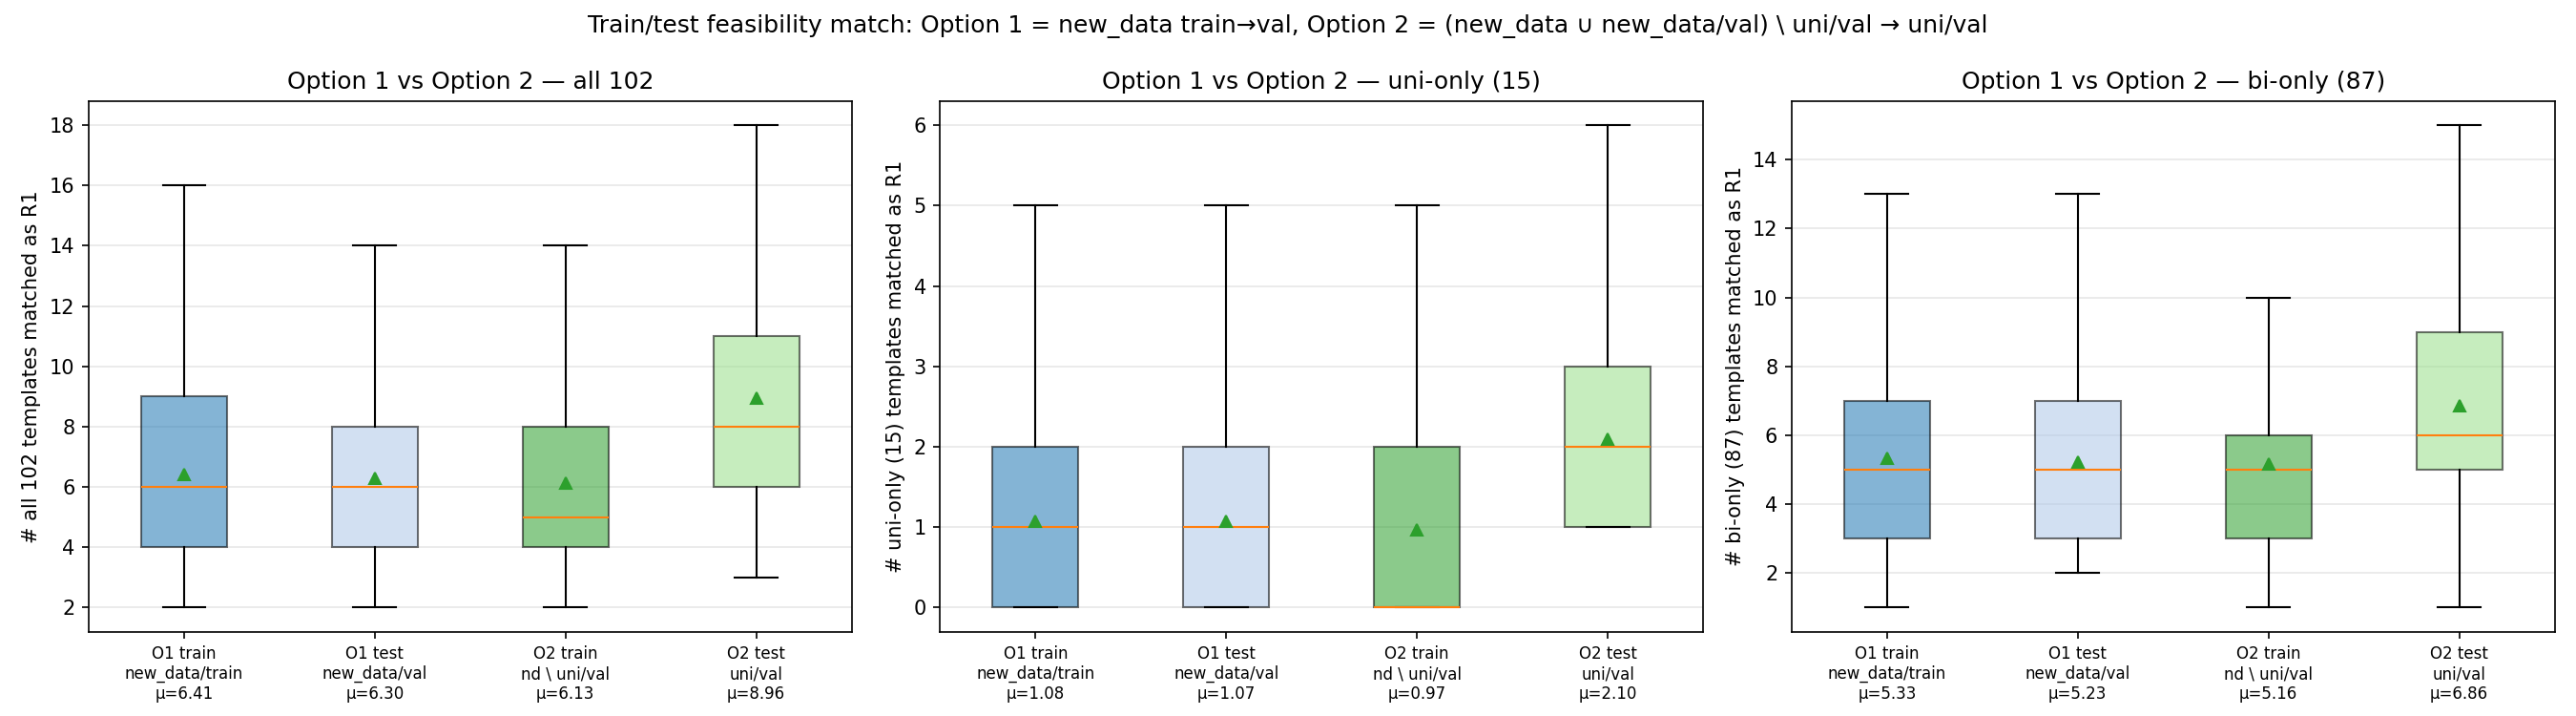

The data file committed next to this chart (first rows):
option, role, set, template_type, n_templates_in_type, n_molecules, mean, median, std, frac_>=1, frac_>=3
Option_1, train, new_data/train, all, 102, 127104, 6.405, 6.0, 3.755, 1.0, 0.8632
Option_1, train, new_data/train, uni, 15, 127104, 1.08, 1.0, 1.277, 0.5166, 0.2076
Option_1, train, new_data/train, bi, 87, 127104, 5.326, 5.0, 2.822, 1.0, 0.8274
Option_1, test, new_data/val, all, 102, 2000, 6.298, 6.0, 3.648, 1.0, 0.86
Option_1, test, new_data/val, uni, 15, 2000, 1.071, 1.0, 1.269, 0.518, 0.1955
Option_1, test, new_data/val, bi, 87, 2000, 5.226, 5.0, 2.726, 1.0, 0.82
Option_2, train, opt2_train_pool, all, 102, 116415, 6.125, 5.0, 3.673, 1.0, 0.8482
Option_2, train, opt2_train_pool, uni, 15, 116415, 0.9684, 0.0, 1.25, 0.4639, 0.1839
Option_2, train, opt2_train_pool, bi, 87, 116415, 5.157, 5.0, 2.76, 1.0, 0.8149
Option_2, test, uni/val, all, 102, 12689, 8.961, 8.0, 3.506, 1.0, 1.0
Option_2, test, uni/val, uni, 15, 12689, 2.101, 2.0, 1.043, 1.0, 0.4234
Option_2, test, uni/val, bi, 87, 12689, 6.86, 6.0, 2.905, 1.0, 0.9411
